Run: headless pygame with SDL's dummy video driver; simulated clock (each Clock.tick advances the game by its frame time, no real sleeping); random seed 0; keys injected as events and as key.get_pressed() state; no mouse input.
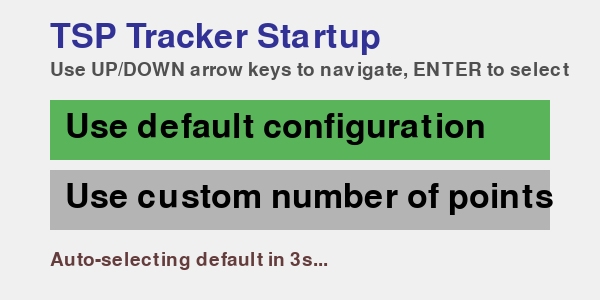
Frame 1 of 2 · flips 1–60 · no input
Frame 2 of 2 · flips 61–180 · tapped SPACE, RETURN · held RIGHT (→), D (game ended) · screen unchanged from frame 1, image omitted

The pygame program that drew these frames:

#!/usr/bin/env python3
"""
Quick test for the menu with shorter timeout
"""
import pygame
import sys
import time

def test_menu():
    pygame.init()
    screen = pygame.display.set_mode((600, 300))
    pygame.display.set_caption("Menu Test")
    font = pygame.font.SysFont(None, 50)
    small_font = pygame.font.SysFont(None, 28)
    
    options = ["Use default configuration", "Use custom number of points"]
    selected = 0
    menu_active = True
    timeout = 3  # 3 seconds for testing
    menu_start_time = time.time()
    
    BUTTON_COLOR = (180, 180, 180)
    BUTTON_COLOR_ACTIVE = (90, 180, 90)
    
    def draw_wrapped_text(text, font, color, x, y, max_width, surface):
        words = text.split(' ')
        lines = []
        current_line = ""
        for word in words:
            test_line = current_line + (' ' if current_line else '') + word
            test_surface = font.render(test_line, True, color)
            if test_surface.get_width() <= max_width:
                current_line = test_line
            else:
                if current_line:
                    lines.append(current_line)
                current_line = word
        if current_line:
            lines.append(current_line)
        for line in lines:
            line_surface = font.render(line, True, color)
            surface.blit(line_surface, (x, y))
            y += line_surface.get_height() + 2
        return y
    
    clock = pygame.time.Clock()
    
    while menu_active:
        screen.fill((240, 240, 240))
        elapsed = time.time() - menu_start_time
        timeout_rem = timeout - int(elapsed)
        
        # Add title and instructions
        title = "TSP Tracker Startup"
        title_surface = font.render(title, True, (50, 50, 150))
        screen.blit(title_surface, (50, 20))
        
        instructions = "Use UP/DOWN arrow keys to navigate, ENTER to select"
        instructions_surface = small_font.render(instructions, True, (80, 80, 80))
        screen.blit(instructions_surface, (50, 60))
        
        for i, option in enumerate(options):
            color = (0, 0, 0)
            bg = BUTTON_COLOR_ACTIVE if i == selected else BUTTON_COLOR
            rect = pygame.Rect(50, 100 + i*70, 500, 60)
            pygame.draw.rect(screen, bg, rect)
            text = font.render(option, True, color)
            screen.blit(text, (rect.x + 15, rect.y + 10))
            
        # Timeout info
        info = f"Auto-selecting default in {timeout_rem}s..." if timeout_rem > 0 else "Auto-selected default."
        info_col = (100, 60, 60) if timeout_rem > 0 else (0, 120, 0)
        draw_wrapped_text(info, small_font, info_col, 50, 250, 500, screen)
        
        pygame.display.flip()
        clock.tick(30)
        
        for event in pygame.event.get():
            if event.type == pygame.QUIT:
                pygame.quit()
                return
            if event.type == pygame.KEYDOWN:
                if event.key == pygame.K_ESCAPE:
                    pygame.quit()
                    return
                elif event.key == pygame.K_DOWN:
                    selected = (selected + 1) % len(options)
                elif event.key == pygame.K_UP:
                    selected = (selected - 1) % len(options)
                elif event.key == pygame.K_RETURN:
                    print(f"Selected option {selected}: {options[selected]}")
                    pygame.quit()
                    return
                    
        if elapsed >= timeout:
            print("Timeout reached - auto-selecting default")
            pygame.quit()
            return
    
if __name__ == "__main__":
    print("Testing improved menu display...")
    test_menu()
    print("Menu test completed!")
